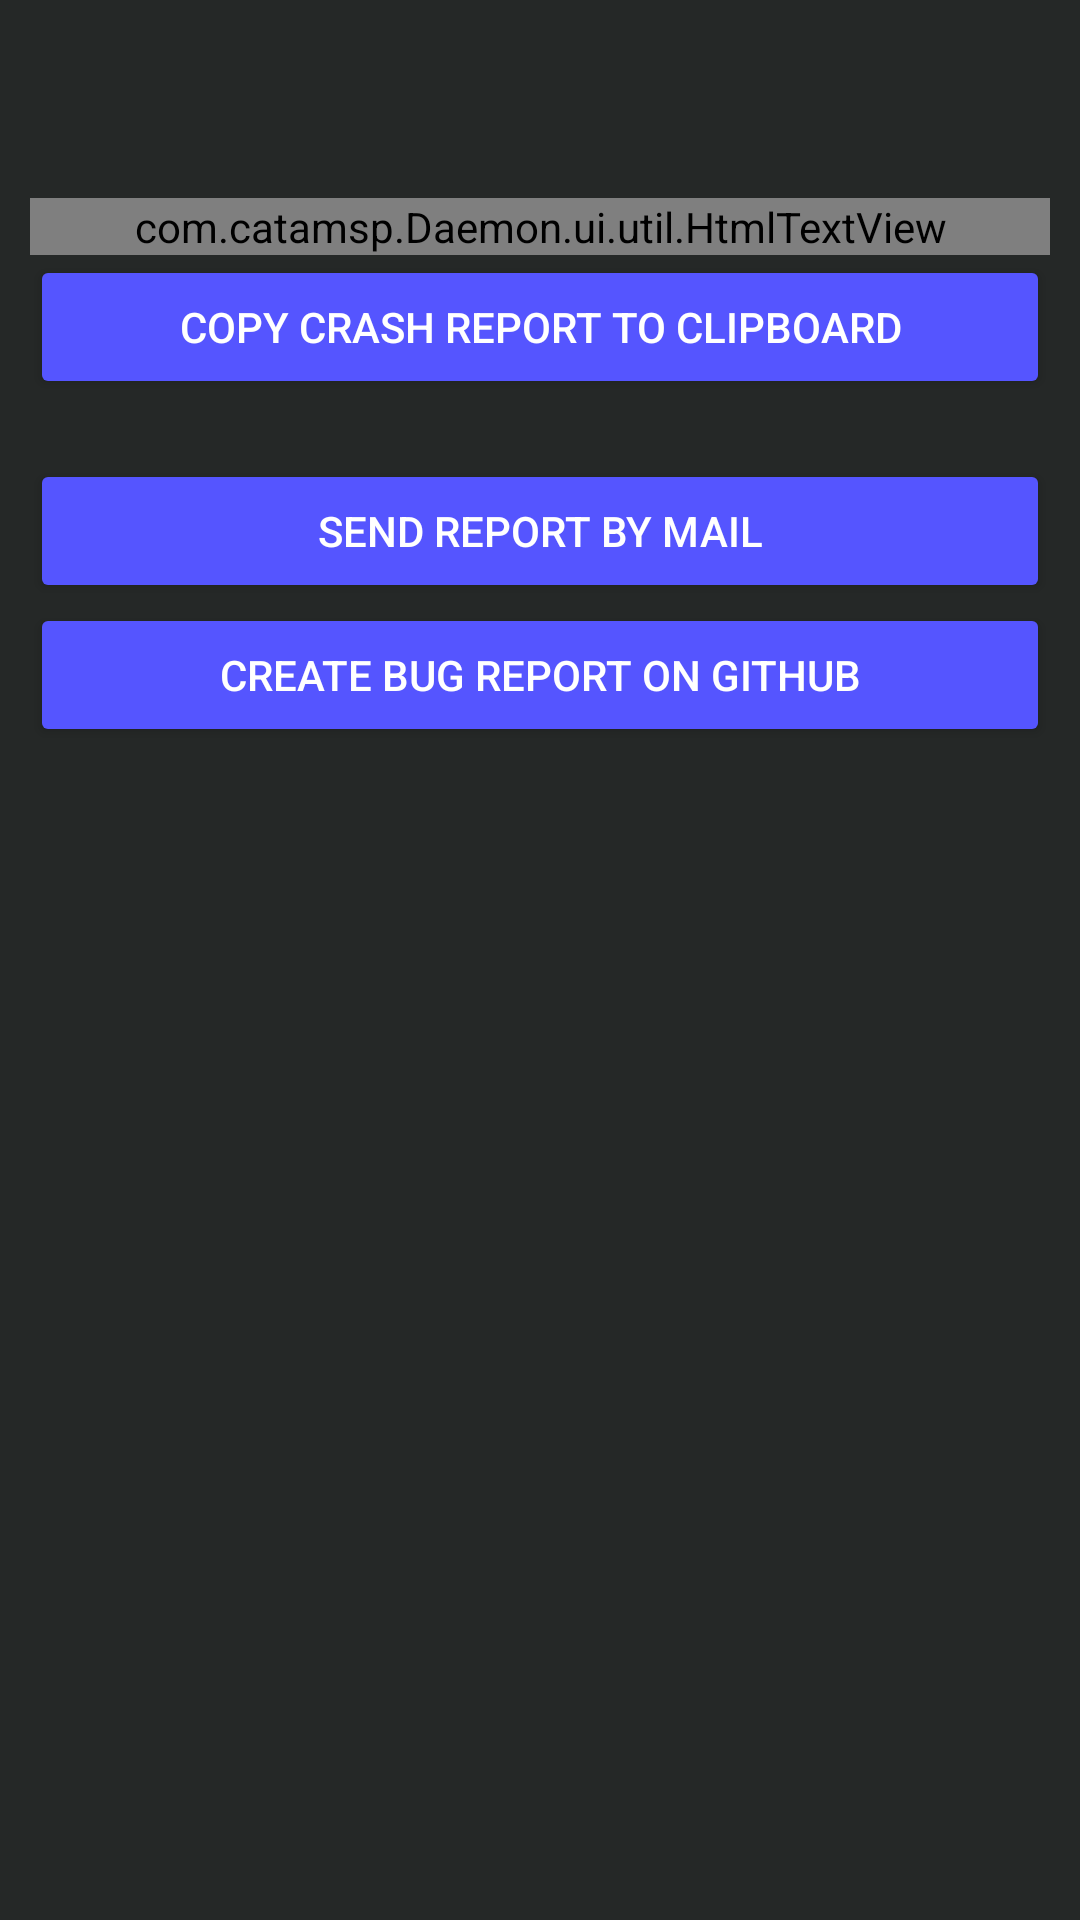

Android layout source for this screen:
<!-- AndroidManifest.xml: application theme launcherBaseTheme -->
<!-- res/layout/activity_report_crash.xml -->
<?xml version="1.0" encoding="utf-8"?>
<androidx.coordinatorlayout.widget.CoordinatorLayout xmlns:android="http://schemas.android.com/apk/res/android"
    xmlns:app="http://schemas.android.com/apk/res-auto"
    xmlns:tools="http://schemas.android.com/tools"
    android:layout_width="match_parent"
    android:layout_height="match_parent"
    android:fitsSystemWindows="true"
    tools:context=".ui.ReportCrashActivity">

    <com.google.android.material.appbar.AppBarLayout
        android:background="@null"
        app:elevation="0dp"
        android:layout_width="match_parent"
        android:layout_height="wrap_content">

        <androidx.appcompat.widget.Toolbar
            android:id="@+id/report_crash_appbar"
            android:layout_width="match_parent"
            android:layout_height="wrap_content" />

    </com.google.android.material.appbar.AppBarLayout>

    <ScrollView
        android:layout_width="match_parent"
        android:layout_height="match_parent"
        app:layout_behavior="@string/appbar_scrolling_view_behavior">

        <LinearLayout
            android:layout_width="match_parent"
            android:layout_height="wrap_content"
            android:orientation="vertical"
            android:padding="10dp">

            <com.catamsp.Daemon.ui.util.HtmlTextView
                android:layout_width="match_parent"
                android:layout_height="wrap_content"
                android:text="@string/crash_info" />

            <Button
                android:id="@+id/report_crash_button_copy"
                android:text="@string/report_crash_button_copy"
                android:layout_width="match_parent"
                android:layout_height="wrap_content" />

            <Space
                android:layout_width="match_parent"
                android:layout_height="20dp" />

            <Button
                android:id="@+id/report_crash_button_mail"
                android:text="@string/report_crash_button_mail"
                android:layout_width="match_parent"
                android:layout_height="wrap_content" />

            <Button
                android:id="@+id/report_crash_button_report"
                android:text="@string/report_crash_button_report"
                android:layout_width="match_parent"
                android:layout_height="wrap_content" />
        </LinearLayout>
    </ScrollView>
</androidx.coordinatorlayout.widget.CoordinatorLayout>
<!-- resources referenced by this layout -->
<resources>
  <string name="crash_info">
          Looks like something went wrong, sorry about that!&lt;br&gt;&lt;br&gt;
          For privacy reasons, crash logs are not collected automatically.&lt;br&gt;
          However logs are very useful for debugging, so I would be very grateful if you could send me the attached log by mail
          or create a bug report on github.&lt;br&gt;&lt;br&gt;
          Note that crash logs might contain &lt;strong&gt;sensitive information&lt;/strong&gt;, e.g. the name of an app you tried to launch.
          Please &lt;strong&gt;redact&lt;/strong&gt; such information before sending the report.
          &lt;h2&gt;What can I do now?&lt;/h2&gt;
          If this bug appears again and again, you can try several things:
          &lt;ul&gt;
          &lt;li&gt;Force stop Daemon launcher&lt;/li&gt;
          &lt;li&gt;Clear Daemon launcher\'s storage (&lt;strong&gt;Your settings will be lost!&lt;/strong&gt;)&lt;/li&gt;
          &lt;li&gt;Install an older version (&lt;a href=\"https://github.com/catamsp/IDK-launcher/releases\"&gt;GitHub&lt;/a&gt;, &lt;a href=\"https://f-droid.org/en/packages/com.catamsp.Daemon\"&gt;F-Droid&lt;/a&gt;)&lt;/li&gt;
          &lt;/ul&gt;
          
      </string>
  <string name="report_crash_button_copy">Copy crash report to clipboard</string>
  <string name="report_crash_button_mail">Send report by mail</string>
  <string name="report_crash_button_report">Create bug report on GitHub</string>
  <style name="launcherBaseTheme" parent="Theme.MaterialComponents.DayNight.NoActionBar">
          <item name="colorPrimary">@color/daemonTheme_background_color</item>
          <item name="colorPrimaryDark">@color/daemonTheme_background_color</item>
          <item name="colorAccent">@color/daemonTheme_accent_color</item>
          <item name="android:colorBackground">@color/daemonTheme_background_color</item>
  
          <item name="android:textColor">@color/daemonTheme_text_color</item>
          <item name="android:textColorSecondary">?android:textColor</item>
          <item name="android:textColorPrimary">?android:textColor</item>
          <item name="android:textColorHint">?android:textColor</item>
  
          <item name="android:buttonStyle">@style/Widget.AppCompat.Button.Colored</item>
          <item name="colorButtonNormal">?colorAccent</item>
          <item name="cardBackgroundColor">@color/cardview_dark_background</item>
  
          
  
          <item name="android:windowDisablePreview">true</item>
          <item name="android:windowAnimationStyle">@style/WindowFadeTransition</item>
      </style>
  <color name="daemonTheme_background_color">#252827</color>
  <color name="daemonTheme_accent_color">#5555ff</color>
  <color name="daemonTheme_text_color">#fff</color>
  <style name="WindowFadeTransition">
          <item name="android:windowEnterAnimation">@android:anim/fade_in</item>
          <item name="android:windowExitAnimation">@android:anim/fade_out</item>
      </style>
</resources>
